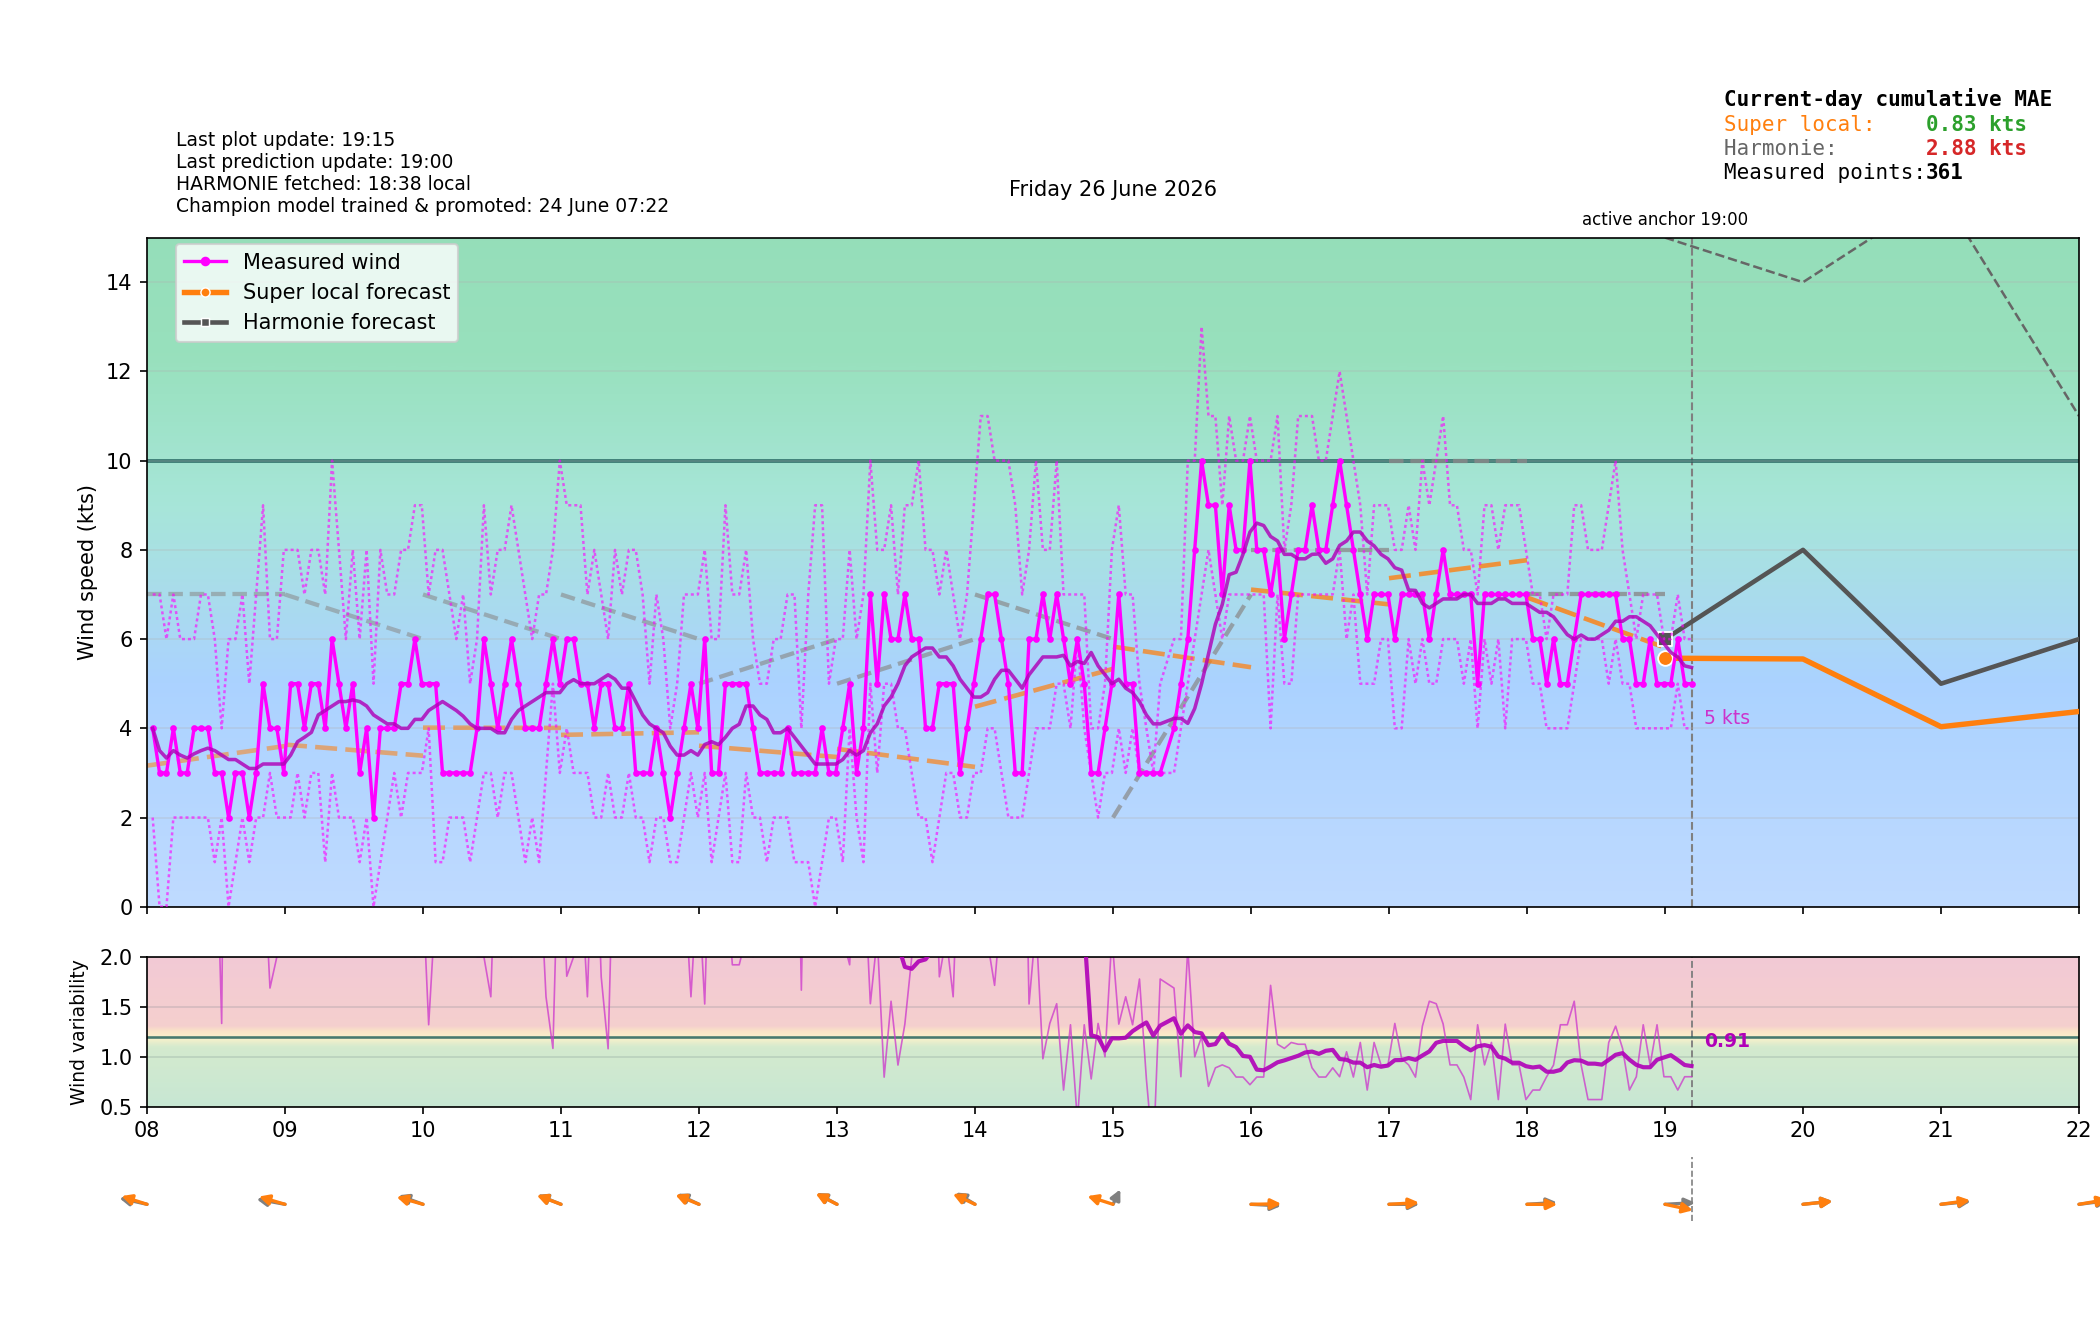

Values plotted in this chart, from the file beside it:
time_local, is_forecast_grid, is_actual_observation, forecast_wind_speed, forecast_wind_min, forecast_wind_max, forecast_wind_dir_deg, lstm_pred_wind_speed_full, lstm_pred_wind_dir_deg_full, lstm_pred_wind_speed, lstm_pred_wind_dir_deg, actual_wind_speed, actual_wind_min, actual_wind_max, actual_wind_dir_deg, is_future, hour_local, minute_local
2026-06-26T00:00:00+0200, True, False, 7.0, 7.0, 14.0, 77.0, , 85.58, , , , , , , False, 00, 0
2026-06-26T00:02:25+0200, False, True, , , , , , , , , 3.0, 1.0, 7.0, 92.0, False, 00, 2
2026-06-26T00:05:24+0200, False, True, , , , , , , , , 3.0, 1.0, 6.0, 115.0, False, 00, 5
2026-06-26T00:06:00+0200, True, False, 7.2, 7.2, 14.1, 77.9, , 85.23, , , , , , , False, 00, 6
2026-06-26T00:08:25+0200, False, True, , , , , , , , , 3.0, 1.0, 5.0, 98.0, False, 00, 8
2026-06-26T00:11:25+0200, False, True, , , , , , , , , 5.0, 1.0, 10.0, 70.0, False, 00, 11
2026-06-26T00:12:00+0200, True, False, 7.4, 7.4, 14.2, 78.8, , 84.89, , , , , , , False, 00, 12
2026-06-26T00:14:25+0200, False, True, , , , , , , , , 5.0, 2.0, 8.0, 85.0, False, 00, 14
2026-06-26T00:17:24+0200, False, True, , , , , , , , , 4.0, 2.0, 9.0, 68.0, False, 00, 17
2026-06-26T00:18:00+0200, True, False, 7.6, 7.6, 14.3, 79.7, , 84.54, , , , , , , False, 00, 18
2026-06-26T00:20:25+0200, False, True, , , , , , , , , 4.0, 3.0, 7.0, 60.0, False, 00, 20
2026-06-26T00:23:25+0200, False, True, , , , , , , , , 4.0, 1.0, 8.0, 72.0, False, 00, 23
2026-06-26T00:24:00+0200, True, False, 7.8, 7.8, 14.4, 80.6, , 84.19, , , , , , , False, 00, 24
2026-06-26T00:26:25+0200, False, True, , , , , , , , , 3.0, 1.0, 6.0, 69.0, False, 00, 26
2026-06-26T00:29:25+0200, False, True, , , , , , , , , 4.0, 2.0, 7.0, 66.0, False, 00, 29
2026-06-26T00:30:00+0200, True, False, 8.0, 8.0, 14.5, 81.5, , 83.84, , , , , , , False, 00, 30
2026-06-26T00:32:25+0200, False, True, , , , , , , , , 3.0, 2.0, 7.0, 58.0, False, 00, 32
2026-06-26T00:35:25+0200, False, True, , , , , , , , , 4.0, 2.0, 9.0, 58.0, False, 00, 35
2026-06-26T00:36:00+0200, True, False, 8.2, 8.2, 14.6, 82.4, , 83.5, , , , , , , False, 00, 36
2026-06-26T00:38:25+0200, False, True, , , , , , , , , 4.0, 2.0, 7.0, 60.0, False, 00, 38
2026-06-26T00:41:25+0200, False, True, , , , , , , , , 4.0, 2.0, 8.0, 64.0, False, 00, 41
2026-06-26T00:42:00+0200, True, False, 8.4, 8.4, 14.7, 83.3, , 83.15, , , , , , , False, 00, 42
2026-06-26T00:44:25+0200, False, True, , , , , , , , , 3.0, 2.0, 6.0, 75.0, False, 00, 44
2026-06-26T00:47:25+0200, False, True, , , , , , , , , 6.0, 3.0, 9.0, 61.0, False, 00, 47
2026-06-26T00:48:00+0200, True, False, 8.6, 8.6, 14.8, 84.2, , 82.8, , , , , , , False, 00, 48
2026-06-26T00:50:25+0200, False, True, , , , , , , , , 4.0, 3.0, 8.0, 65.0, False, 00, 50
2026-06-26T00:53:25+0200, False, True, , , , , , , , , 4.0, 2.0, 7.0, 64.0, False, 00, 53
2026-06-26T00:54:00+0200, True, False, 8.8, 8.8, 14.9, 85.1, , 82.45, , , , , , , False, 00, 54
2026-06-26T00:56:25+0200, False, True, , , , , , , , , 5.0, 2.0, 7.0, 65.0, False, 00, 56
2026-06-26T00:59:25+0200, False, True, , , , , , , , , 4.0, 2.0, 8.0, 79.0, False, 00, 59
2026-06-26T01:00:00+0200, True, False, 9.0, 9.0, 15.0, 86.0, 3.719, 82.11, , , , , , , False, 01, 0
2026-06-26T01:02:25+0200, False, True, , , , , , , , , 4.0, 2.0, 8.0, 69.0, False, 01, 2
2026-06-26T01:05:25+0200, False, True, , , , , , , , , 4.0, 2.0, 6.0, 75.0, False, 01, 5
2026-06-26T01:06:00+0200, True, False, 9.0, 9.0, 15.1, 86.9, 3.644, 82.81, , , , , , , False, 01, 6
2026-06-26T01:08:25+0200, False, True, , , , , , , , , 4.0, 2.0, 6.0, 66.0, False, 01, 8
2026-06-26T01:11:25+0200, False, True, , , , , , , , , 5.0, 3.0, 9.0, 59.0, False, 01, 11
2026-06-26T01:12:00+0200, True, False, 9.0, 9.0, 15.2, 87.8, 3.57, 83.51, , , , , , , False, 01, 12
2026-06-26T01:14:25+0200, False, True, , , , , , , , , 5.0, 3.0, 7.0, 57.0, False, 01, 14
2026-06-26T01:17:25+0200, False, True, , , , , , , , , 5.0, 2.0, 9.0, 61.0, False, 01, 17
2026-06-26T01:18:00+0200, True, False, 9.0, 9.0, 15.3, 88.7, 3.495, 84.22, , , , , , , False, 01, 18
2026-06-26T01:20:25+0200, False, True, , , , , , , , , 4.0, 2.0, 8.0, 91.0, False, 01, 20
2026-06-26T01:23:25+0200, False, True, , , , , , , , , 3.0, 2.0, 6.0, 63.0, False, 01, 23
2026-06-26T01:24:00+0200, True, False, 9.0, 9.0, 15.4, 89.6, 3.42, 84.92, , , , , , , False, 01, 24
2026-06-26T01:26:26+0200, False, True, , , , , , , , , 3.0, 1.0, 7.0, 65.0, False, 01, 26
2026-06-26T01:29:26+0200, False, True, , , , , , , , , 4.0, 2.0, 9.0, 77.0, False, 01, 29
2026-06-26T01:30:00+0200, True, False, 9.0, 9.0, 15.5, 90.5, 3.345, 85.62, , , , , , , False, 01, 30
2026-06-26T01:32:25+0200, False, True, , , , , , , , , 4.0, 2.0, 8.0, 81.0, False, 01, 32
2026-06-26T01:35:25+0200, False, True, , , , , , , , , 3.0, 1.0, 7.0, 69.0, False, 01, 35
2026-06-26T01:36:00+0200, True, False, 9.0, 9.0, 15.6, 91.4, 3.271, 86.33, , , , , , , False, 01, 36
2026-06-26T01:38:25+0200, False, True, , , , , , , , , 3.0, 1.0, 6.0, 111.0, False, 01, 38
2026-06-26T01:41:26+0200, False, True, , , , , , , , , 3.0, 1.0, 7.0, 106.0, False, 01, 41
2026-06-26T01:42:00+0200, True, False, 9.0, 9.0, 15.7, 92.3, 3.196, 87.03, , , , , , , False, 01, 42
2026-06-26T01:44:25+0200, False, True, , , , , , , , , 3.0, 1.0, 7.0, 78.0, False, 01, 44
2026-06-26T01:47:26+0200, False, True, , , , , , , , , 3.0, 1.0, 5.0, 90.0, False, 01, 47
2026-06-26T01:48:00+0200, True, False, 9.0, 9.0, 15.8, 93.2, 3.121, 87.74, , , , , , , False, 01, 48
2026-06-26T01:50:25+0200, False, True, , , , , , , , , 3.0, 0.0, 6.0, 91.0, False, 01, 50
2026-06-26T01:53:26+0200, False, True, , , , , , , , , 3.0, 1.0, 6.0, 85.0, False, 01, 53
2026-06-26T01:54:00+0200, True, False, 9.0, 9.0, 15.9, 94.1, 3.046, 88.44, , , , , , , False, 01, 54
2026-06-26T01:56:25+0200, False, True, , , , , , , , , 2.0, 0.0, 5.0, 114.0, False, 01, 56
2026-06-26T01:59:26+0200, False, True, , , , , , , , , 3.0, 1.0, 7.0, 107.0, False, 01, 59
... 561 more rows
